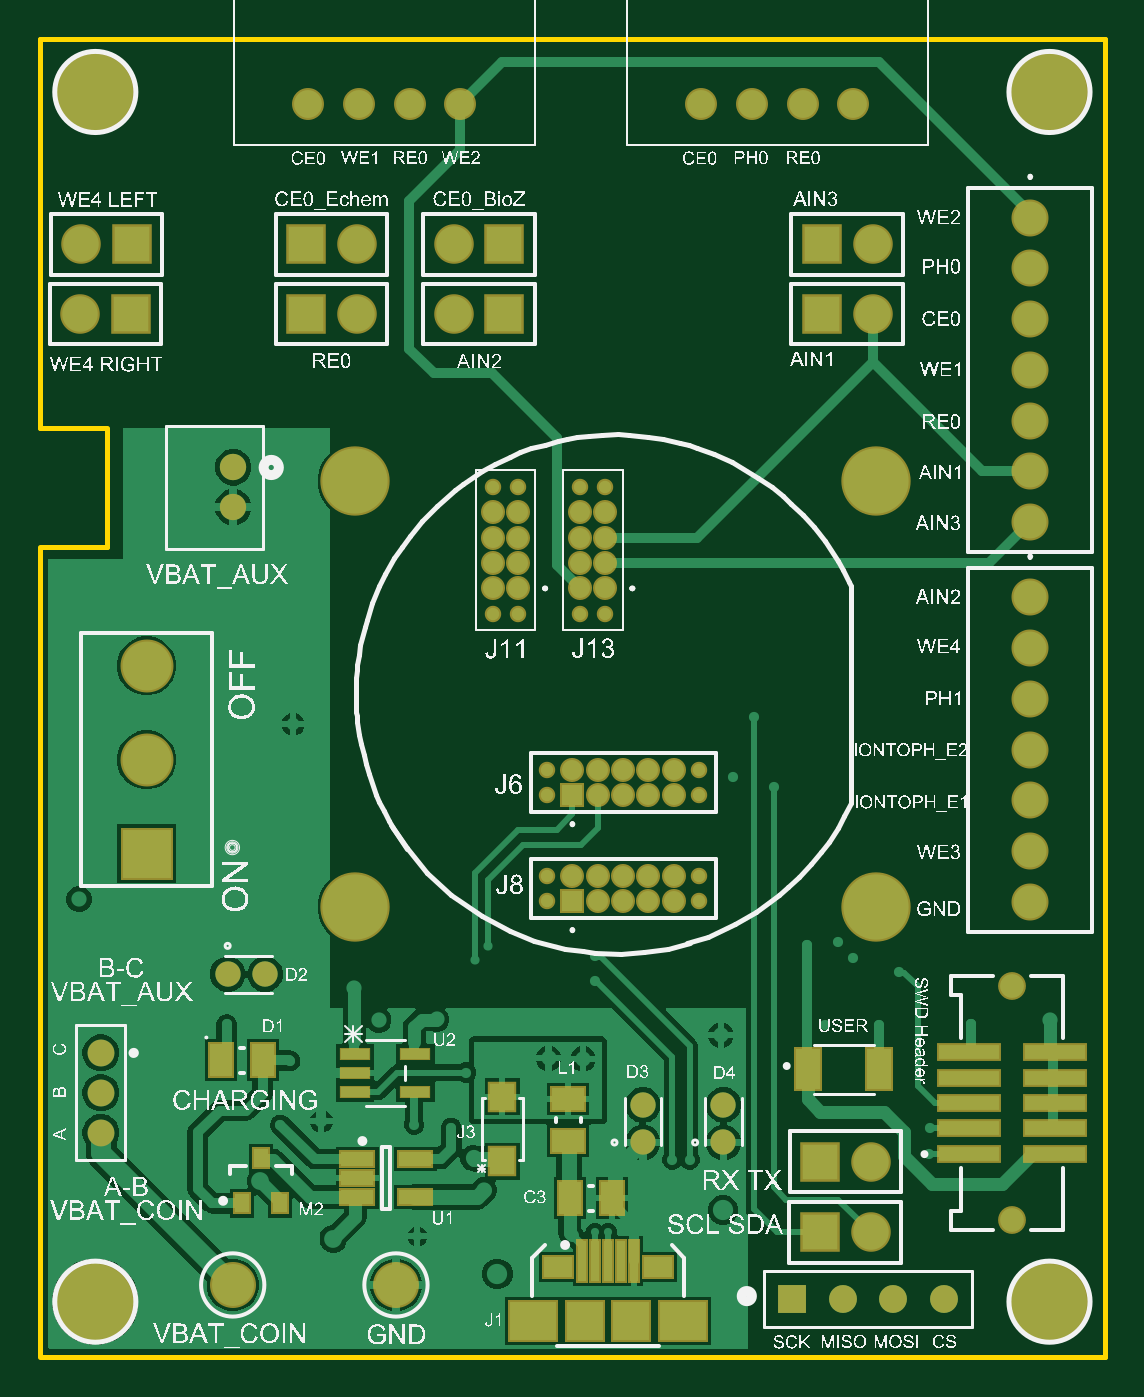
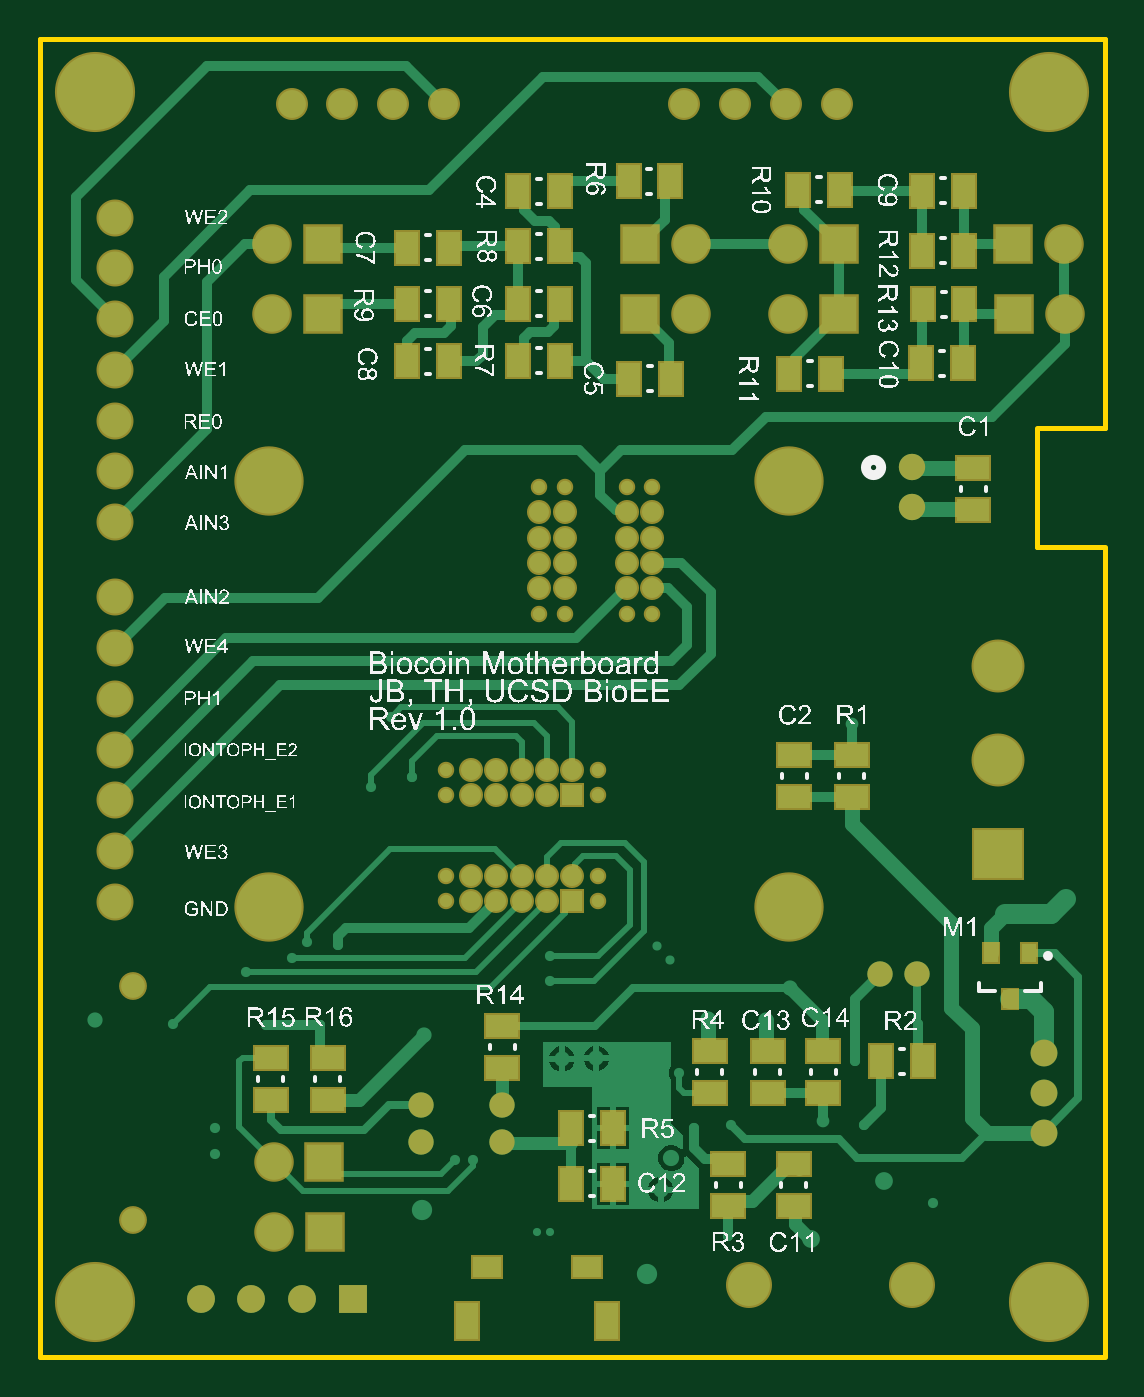
Circuit board: 11 layer files. Board 53.3 x 66.0 mm.
- drill: Biocoin_Motherboard-RectHoles.TXT (303 bytes)
- bottom_copper: Biocoin_Motherboard.GBL (18481 bytes)
- bottom_silk: Biocoin_Motherboard.GBO (398918 bytes)
- paste: Biocoin_Motherboard.GBP (1678 bytes)
- bottom_mask: Biocoin_Motherboard.GBS (4956 bytes)
- outline: Biocoin_Motherboard.GKO (528 bytes)
- outline: Biocoin_Motherboard.GM1 (287 bytes)
- top_copper: Biocoin_Motherboard.GTL (33856 bytes)
- top_silk: Biocoin_Motherboard.GTO (502322 bytes)
- paste: Biocoin_Motherboard.GTP (1529 bytes)
- top_mask: Biocoin_Motherboard.GTS (4802 bytes)

=== drill: Biocoin_Motherboard-RectHoles.TXT ===
M48
;Layer_Color=9474304
;FILE_FORMAT=2:5
INCH,LZ
;TYPE=PLATED
T9F00S00C0.02362
;TYPE=NON_PLATED
%
G90
G05
T09
G00X0098259Y0005711
M15
G01Y0008467
M16
G00X0103004Y0017719
M15
G01X0101429
M16
G00X0122689Y0017719
M15
G01X0121114
M16
G00X0125839Y0005711
M15
G01Y0008467
M16
M30

=== bottom_copper: Biocoin_Motherboard.GBL (18481 bytes, source omitted) ===
=== bottom_silk: Biocoin_Motherboard.GBO (398918 bytes, source omitted) ===
=== paste: Biocoin_Motherboard.GBP ===
G04*
G04 #@! TF.GenerationSoftware,Altium Limited,Altium Designer,23.0.1 (38)*
G04*
G04 Layer_Color=128*
%FSLAX25Y25*%
%MOIN*%
G70*
G04*
G04 #@! TF.SameCoordinates,E0BBA437-4333-49BD-AE1E-3590298AE75E*
G04*
G04*
G04 #@! TF.FilePolarity,Positive*
G04*
G01*
G75*
%ADD19R,0.02756X0.03543*%
%ADD24R,0.04331X0.06299*%
%ADD26R,0.06299X0.04331*%
D19*
X14960Y79628D02*
D03*
X22440D02*
D03*
X18700Y70572D02*
D03*
D24*
X105302Y34200D02*
D03*
X97035D02*
D03*
X54066Y193900D02*
D03*
X62334D02*
D03*
X52166Y230200D02*
D03*
X60434D02*
D03*
X36034Y230000D02*
D03*
X27766D02*
D03*
X27666Y207600D02*
D03*
X35934D02*
D03*
X27766Y218200D02*
D03*
X36034D02*
D03*
X36234Y196000D02*
D03*
X27966D02*
D03*
X107466Y196500D02*
D03*
X115734D02*
D03*
Y207700D02*
D03*
X107466D02*
D03*
X107366Y219100D02*
D03*
X115634D02*
D03*
Y229900D02*
D03*
X107366D02*
D03*
X137534Y207700D02*
D03*
X129266D02*
D03*
X129366Y196400D02*
D03*
X137634D02*
D03*
X129266Y218800D02*
D03*
X137534D02*
D03*
X93834Y192900D02*
D03*
X85566D02*
D03*
X85666Y231900D02*
D03*
X93934D02*
D03*
X97035Y45100D02*
D03*
X105302D02*
D03*
X44134Y58300D02*
D03*
X35866D02*
D03*
D26*
X77900Y60334D02*
D03*
Y52066D02*
D03*
X55500Y60334D02*
D03*
Y52066D02*
D03*
X118800Y56966D02*
D03*
Y65234D02*
D03*
X49900Y118734D02*
D03*
Y110466D02*
D03*
X61200D02*
D03*
Y118734D02*
D03*
X25900Y167066D02*
D03*
Y175334D02*
D03*
X66500Y52066D02*
D03*
Y60334D02*
D03*
X74300Y38034D02*
D03*
Y29766D02*
D03*
X61300Y38034D02*
D03*
Y29766D02*
D03*
X164500Y59034D02*
D03*
Y50766D02*
D03*
X153300D02*
D03*
Y59034D02*
D03*
M02*

=== bottom_mask: Biocoin_Motherboard.GBS ===
G04*
G04 #@! TF.GenerationSoftware,Altium Limited,Altium Designer,23.0.1 (38)*
G04*
G04 Layer_Color=16711935*
%FSLAX25Y25*%
%MOIN*%
G70*
G04*
G04 #@! TF.SameCoordinates,E0BBA437-4333-49BD-AE1E-3590298AE75E*
G04*
G04*
G04 #@! TF.FilePolarity,Negative*
G04*
G01*
G75*
%ADD30R,0.03556X0.04343*%
%ADD35R,0.05131X0.07099*%
%ADD37R,0.07099X0.05131*%
%ADD41C,0.05485*%
%ADD42C,0.13674*%
%ADD43C,0.03241*%
%ADD44C,0.04737*%
%ADD45R,0.04737X0.04737*%
%ADD46C,0.05000*%
%ADD47C,0.07296*%
%ADD48C,0.07800*%
%ADD49R,0.07800X0.07800*%
%ADD50C,0.06300*%
%ADD51C,0.09068*%
%ADD52C,0.15800*%
%ADD53C,0.05200*%
%ADD54C,0.05300*%
%ADD55R,0.05500X0.05500*%
%ADD56C,0.05500*%
%ADD57R,0.10446X0.10446*%
%ADD58C,0.10446*%
%ADD59R,0.05131X0.07887*%
%ADD60R,0.06312X0.04737*%
D30*
X14960Y79628D02*
D03*
X22440D02*
D03*
X18700Y70572D02*
D03*
D35*
X105302Y34200D02*
D03*
X97035D02*
D03*
X54066Y193900D02*
D03*
X62334D02*
D03*
X52166Y230200D02*
D03*
X60434D02*
D03*
X36034Y230000D02*
D03*
X27766D02*
D03*
X27666Y207600D02*
D03*
X35934D02*
D03*
X27766Y218200D02*
D03*
X36034D02*
D03*
X36234Y196000D02*
D03*
X27966D02*
D03*
X107466Y196500D02*
D03*
X115734D02*
D03*
Y207700D02*
D03*
X107466D02*
D03*
X107366Y219100D02*
D03*
X115634D02*
D03*
Y229900D02*
D03*
X107366D02*
D03*
X137534Y207700D02*
D03*
X129266D02*
D03*
X129366Y196400D02*
D03*
X137634D02*
D03*
X129266Y218800D02*
D03*
X137534D02*
D03*
X93834Y192900D02*
D03*
X85566D02*
D03*
X85666Y231900D02*
D03*
X93934D02*
D03*
X97035Y45100D02*
D03*
X105302D02*
D03*
X44134Y58300D02*
D03*
X35866D02*
D03*
D37*
X77900Y60334D02*
D03*
Y52066D02*
D03*
X55500Y60334D02*
D03*
Y52066D02*
D03*
X118800Y56966D02*
D03*
Y65234D02*
D03*
X49900Y118734D02*
D03*
Y110466D02*
D03*
X61200D02*
D03*
Y118734D02*
D03*
X25900Y167066D02*
D03*
Y175334D02*
D03*
X66500Y52066D02*
D03*
Y60334D02*
D03*
X74300Y38034D02*
D03*
Y29766D02*
D03*
X61300Y38034D02*
D03*
Y29766D02*
D03*
X164500Y59034D02*
D03*
Y50766D02*
D03*
X153300D02*
D03*
Y59034D02*
D03*
D41*
X191700Y73200D02*
D03*
Y27000D02*
D03*
D42*
X62200Y172700D02*
D03*
X164900D02*
D03*
X62200Y88800D02*
D03*
X164900D02*
D03*
D43*
X106500Y171600D02*
D03*
X111500D02*
D03*
X106500Y146600D02*
D03*
X111500D02*
D03*
X89300Y171600D02*
D03*
X94300D02*
D03*
X89300Y146600D02*
D03*
X94300D02*
D03*
X100000Y89900D02*
D03*
Y94900D02*
D03*
X130000Y89900D02*
D03*
Y94900D02*
D03*
X100000Y110800D02*
D03*
Y115800D02*
D03*
X130000Y110800D02*
D03*
Y115800D02*
D03*
D44*
X106500Y166600D02*
D03*
X111500D02*
D03*
X106500Y161600D02*
D03*
X111500D02*
D03*
X106500Y156600D02*
D03*
X111500D02*
D03*
X106500Y151600D02*
D03*
X111500D02*
D03*
X89300Y166600D02*
D03*
X94300D02*
D03*
X89300Y161600D02*
D03*
X94300D02*
D03*
X89300Y156600D02*
D03*
X94300D02*
D03*
X89300Y151600D02*
D03*
X94300D02*
D03*
X125000Y94900D02*
D03*
Y89900D02*
D03*
X120000Y94900D02*
D03*
Y89900D02*
D03*
X115000Y94900D02*
D03*
Y89900D02*
D03*
X110000Y94900D02*
D03*
Y89900D02*
D03*
X105000Y94900D02*
D03*
X125000Y115800D02*
D03*
Y110800D02*
D03*
X120000Y115800D02*
D03*
Y110800D02*
D03*
X115000Y115800D02*
D03*
Y110800D02*
D03*
X110000Y115800D02*
D03*
Y110800D02*
D03*
X105000Y115800D02*
D03*
D45*
Y89900D02*
D03*
Y110800D02*
D03*
D46*
X44400Y75482D02*
D03*
X37000D02*
D03*
X134800Y49700D02*
D03*
Y42300D02*
D03*
X118900D02*
D03*
Y49700D02*
D03*
D47*
X195300Y224700D02*
D03*
Y214700D02*
D03*
Y204700D02*
D03*
Y194700D02*
D03*
Y184700D02*
D03*
Y174700D02*
D03*
Y164700D02*
D03*
Y149800D02*
D03*
Y139800D02*
D03*
Y129800D02*
D03*
Y119800D02*
D03*
Y109800D02*
D03*
Y99800D02*
D03*
Y89800D02*
D03*
D48*
X163800Y24600D02*
D03*
X81600Y219500D02*
D03*
Y205700D02*
D03*
X62500D02*
D03*
X7900D02*
D03*
X164200Y219500D02*
D03*
Y205700D02*
D03*
X163900Y38500D02*
D03*
X8100Y219500D02*
D03*
X62500D02*
D03*
D49*
X153800Y24600D02*
D03*
X91600Y219500D02*
D03*
Y205700D02*
D03*
X52500D02*
D03*
X17900D02*
D03*
X154200Y219500D02*
D03*
Y205700D02*
D03*
X153900Y38500D02*
D03*
X18100Y219500D02*
D03*
X52500D02*
D03*
D50*
X82900Y247100D02*
D03*
X72900D02*
D03*
X62900D02*
D03*
X52900D02*
D03*
X130400D02*
D03*
X140400D02*
D03*
X150400D02*
D03*
X160400D02*
D03*
D51*
X70200Y14200D02*
D03*
X38000D02*
D03*
D52*
X10900Y10900D02*
D03*
X199100Y249500D02*
D03*
Y10900D02*
D03*
X10900Y249500D02*
D03*
D53*
X38100Y175474D02*
D03*
Y167600D02*
D03*
D54*
X12000Y44226D02*
D03*
Y52100D02*
D03*
Y59974D02*
D03*
D55*
X148300Y11400D02*
D03*
D56*
X158300D02*
D03*
X168300D02*
D03*
X178300D02*
D03*
D57*
X21000Y99296D02*
D03*
D58*
Y117800D02*
D03*
Y136304D02*
D03*
D59*
X98259Y7089D02*
D03*
X125839D02*
D03*
D60*
X102216Y17719D02*
D03*
X121902D02*
D03*
M02*

=== outline: Biocoin_Motherboard.GKO ===
G04*
G04 #@! TF.GenerationSoftware,Altium Limited,Altium Designer,23.0.1 (38)*
G04*
G04 Layer_Color=16711935*
%FSLAX25Y25*%
%MOIN*%
G70*
G04*
G04 #@! TF.SameCoordinates,E0BBA437-4333-49BD-AE1E-3590298AE75E*
G04*
G04*
G04 #@! TF.FilePolarity,Positive*
G04*
G01*
G75*
%ADD13C,0.01000*%
D13*
X-10Y183181D02*
X13290D01*
X13300Y159800D02*
Y183100D01*
X0Y159800D02*
X13300D01*
X0Y100D02*
X37Y159514D01*
X0Y183300D02*
Y260000D01*
X210000D01*
X-0Y0D02*
X210000D01*
X210000Y260000D02*
X210000Y0D01*
M02*

=== outline: Biocoin_Motherboard.GM1 ===
G04*
G04 #@! TF.GenerationSoftware,Altium Limited,Altium Designer,23.0.1 (38)*
G04*
G04 Layer_Color=16711935*
%FSLAX25Y25*%
%MOIN*%
G70*
G04*
G04 #@! TF.SameCoordinates,E0BBA437-4333-49BD-AE1E-3590298AE75E*
G04*
G04*
G04 #@! TF.FilePolarity,Positive*
G04*
G01*
G75*
M02*

=== top_copper: Biocoin_Motherboard.GTL (33856 bytes, source omitted) ===
=== top_silk: Biocoin_Motherboard.GTO (502322 bytes, source omitted) ===
=== paste: Biocoin_Motherboard.GTP ===
G04*
G04 #@! TF.GenerationSoftware,Altium Limited,Altium Designer,23.0.1 (38)*
G04*
G04 Layer_Color=8421504*
%FSLAX25Y25*%
%MOIN*%
G70*
G04*
G04 #@! TF.SameCoordinates,E0BBA437-4333-49BD-AE1E-3590298AE75E*
G04*
G04*
G04 #@! TF.FilePolarity,Positive*
G04*
G01*
G75*
%ADD19R,0.02756X0.03543*%
%ADD20R,0.12004X0.02913*%
%ADD21R,0.04800X0.05400*%
%ADD22R,0.05559X0.01968*%
%ADD23R,0.06506X0.02756*%
%ADD24R,0.04331X0.06299*%
%ADD25R,0.04724X0.07874*%
%ADD26R,0.06299X0.04331*%
%ADD27R,0.09055X0.07480*%
%ADD28R,0.07087X0.07480*%
%ADD29R,0.01575X0.07874*%
D19*
X43600Y39328D02*
D03*
X47340Y30272D02*
D03*
X39860D02*
D03*
D20*
X183298Y60100D02*
D03*
X200102D02*
D03*
X183298Y55100D02*
D03*
X200102D02*
D03*
X183298Y50100D02*
D03*
X200102D02*
D03*
X183298Y45100D02*
D03*
X200102D02*
D03*
X183298Y40100D02*
D03*
X200102D02*
D03*
D21*
X91200Y38550D02*
D03*
Y51350D02*
D03*
D22*
X74026Y59740D02*
D03*
Y52260D02*
D03*
X62174D02*
D03*
Y56000D02*
D03*
Y59740D02*
D03*
D23*
X62588Y39040D02*
D03*
Y35300D02*
D03*
Y31560D02*
D03*
X74012Y31560D02*
D03*
Y39040D02*
D03*
D24*
X112734Y31300D02*
D03*
X104466D02*
D03*
X43934Y58500D02*
D03*
X35666D02*
D03*
D25*
X151500Y56700D02*
D03*
X165500D02*
D03*
D26*
X104200Y42566D02*
D03*
Y50834D02*
D03*
D27*
X126823Y7089D02*
D03*
X97295D02*
D03*
D28*
X116587D02*
D03*
X107531D02*
D03*
D29*
X106941Y18900D02*
D03*
X109500D02*
D03*
X112059D02*
D03*
X114618D02*
D03*
X117177D02*
D03*
M02*

=== top_mask: Biocoin_Motherboard.GTS ===
G04*
G04 #@! TF.GenerationSoftware,Altium Limited,Altium Designer,23.0.1 (38)*
G04*
G04 Layer_Color=8388736*
%FSLAX25Y25*%
%MOIN*%
G70*
G04*
G04 #@! TF.SameCoordinates,E0BBA437-4333-49BD-AE1E-3590298AE75E*
G04*
G04*
G04 #@! TF.FilePolarity,Negative*
G04*
G01*
G75*
%ADD30R,0.03556X0.04343*%
%ADD31R,0.12804X0.03713*%
%ADD32R,0.05600X0.06200*%
%ADD33R,0.06159X0.02568*%
%ADD34R,0.07306X0.03556*%
%ADD35R,0.05131X0.07099*%
%ADD36R,0.05524X0.08674*%
%ADD37R,0.07099X0.05131*%
%ADD38R,0.09855X0.08280*%
%ADD39R,0.07887X0.08280*%
%ADD40R,0.02375X0.08674*%
%ADD41C,0.05485*%
%ADD42C,0.13674*%
%ADD43C,0.03241*%
%ADD44C,0.04737*%
%ADD45R,0.04737X0.04737*%
%ADD46C,0.05000*%
%ADD47C,0.07296*%
%ADD48C,0.07800*%
%ADD49R,0.07800X0.07800*%
%ADD50C,0.06300*%
%ADD51C,0.09068*%
%ADD52C,0.15800*%
%ADD53C,0.05200*%
%ADD54C,0.05300*%
%ADD55R,0.05500X0.05500*%
%ADD56C,0.05500*%
%ADD57R,0.10446X0.10446*%
%ADD58C,0.10446*%
%ADD59R,0.05131X0.07887*%
%ADD60R,0.06312X0.04737*%
D30*
X43600Y39328D02*
D03*
X47340Y30272D02*
D03*
X39860D02*
D03*
D31*
X183298Y60100D02*
D03*
X200102D02*
D03*
X183298Y55100D02*
D03*
X200102D02*
D03*
X183298Y50100D02*
D03*
X200102D02*
D03*
X183298Y45100D02*
D03*
X200102D02*
D03*
X183298Y40100D02*
D03*
X200102D02*
D03*
D32*
X91200Y38550D02*
D03*
Y51350D02*
D03*
D33*
X74026Y59740D02*
D03*
Y52260D02*
D03*
X62174D02*
D03*
Y56000D02*
D03*
Y59740D02*
D03*
D34*
X62588Y39040D02*
D03*
Y35300D02*
D03*
Y31560D02*
D03*
X74012Y31560D02*
D03*
Y39040D02*
D03*
D35*
X112734Y31300D02*
D03*
X104466D02*
D03*
X43934Y58500D02*
D03*
X35666D02*
D03*
D36*
X151500Y56700D02*
D03*
X165500D02*
D03*
D37*
X104200Y42566D02*
D03*
Y50834D02*
D03*
D38*
X126823Y7089D02*
D03*
X97295D02*
D03*
D39*
X116587D02*
D03*
X107531D02*
D03*
D40*
X106941Y18900D02*
D03*
X109500D02*
D03*
X112059D02*
D03*
X114618D02*
D03*
X117177D02*
D03*
D41*
X191700Y73200D02*
D03*
Y27000D02*
D03*
D42*
X62200Y172700D02*
D03*
X164900D02*
D03*
X62200Y88800D02*
D03*
X164900D02*
D03*
D43*
X106500Y171600D02*
D03*
X111500D02*
D03*
X106500Y146600D02*
D03*
X111500D02*
D03*
X89300Y171600D02*
D03*
X94300D02*
D03*
X89300Y146600D02*
D03*
X94300D02*
D03*
X100000Y89900D02*
D03*
Y94900D02*
D03*
X130000Y89900D02*
D03*
Y94900D02*
D03*
X100000Y110800D02*
D03*
Y115800D02*
D03*
X130000Y110800D02*
D03*
Y115800D02*
D03*
D44*
X106500Y166600D02*
D03*
X111500D02*
D03*
X106500Y161600D02*
D03*
X111500D02*
D03*
X106500Y156600D02*
D03*
X111500D02*
D03*
X106500Y151600D02*
D03*
X111500D02*
D03*
X89300Y166600D02*
D03*
X94300D02*
D03*
X89300Y161600D02*
D03*
X94300D02*
D03*
X89300Y156600D02*
D03*
X94300D02*
D03*
X89300Y151600D02*
D03*
X94300D02*
D03*
X125000Y94900D02*
D03*
Y89900D02*
D03*
X120000Y94900D02*
D03*
Y89900D02*
D03*
X115000Y94900D02*
D03*
Y89900D02*
D03*
X110000Y94900D02*
D03*
Y89900D02*
D03*
X105000Y94900D02*
D03*
X125000Y115800D02*
D03*
Y110800D02*
D03*
X120000Y115800D02*
D03*
Y110800D02*
D03*
X115000Y115800D02*
D03*
Y110800D02*
D03*
X110000Y115800D02*
D03*
Y110800D02*
D03*
X105000Y115800D02*
D03*
D45*
Y89900D02*
D03*
Y110800D02*
D03*
D46*
X44400Y75482D02*
D03*
X37000D02*
D03*
X134800Y49700D02*
D03*
Y42300D02*
D03*
X118900D02*
D03*
Y49700D02*
D03*
D47*
X195300Y224700D02*
D03*
Y214700D02*
D03*
Y204700D02*
D03*
Y194700D02*
D03*
Y184700D02*
D03*
Y174700D02*
D03*
Y164700D02*
D03*
Y149800D02*
D03*
Y139800D02*
D03*
Y129800D02*
D03*
Y119800D02*
D03*
Y109800D02*
D03*
Y99800D02*
D03*
Y89800D02*
D03*
D48*
X163800Y24600D02*
D03*
X81600Y219500D02*
D03*
Y205700D02*
D03*
X62500D02*
D03*
X7900D02*
D03*
X164200Y219500D02*
D03*
Y205700D02*
D03*
X163900Y38500D02*
D03*
X8100Y219500D02*
D03*
X62500D02*
D03*
D49*
X153800Y24600D02*
D03*
X91600Y219500D02*
D03*
Y205700D02*
D03*
X52500D02*
D03*
X17900D02*
D03*
X154200Y219500D02*
D03*
Y205700D02*
D03*
X153900Y38500D02*
D03*
X18100Y219500D02*
D03*
X52500D02*
D03*
D50*
X82900Y247100D02*
D03*
X72900D02*
D03*
X62900D02*
D03*
X52900D02*
D03*
X130400D02*
D03*
X140400D02*
D03*
X150400D02*
D03*
X160400D02*
D03*
D51*
X70200Y14200D02*
D03*
X38000D02*
D03*
D52*
X10900Y10900D02*
D03*
X199100Y249500D02*
D03*
Y10900D02*
D03*
X10900Y249500D02*
D03*
D53*
X38100Y175474D02*
D03*
Y167600D02*
D03*
D54*
X12000Y44226D02*
D03*
Y52100D02*
D03*
Y59974D02*
D03*
D55*
X148300Y11400D02*
D03*
D56*
X158300D02*
D03*
X168300D02*
D03*
X178300D02*
D03*
D57*
X21000Y99296D02*
D03*
D58*
Y117800D02*
D03*
Y136304D02*
D03*
D59*
X98259Y7089D02*
D03*
X125839D02*
D03*
D60*
X102216Y17719D02*
D03*
X121902D02*
D03*
M02*

